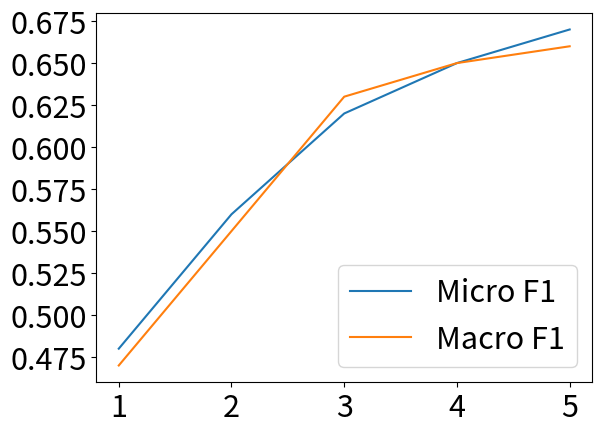

Generate this figure with matplotlib:
import matplotlib.pyplot as plt
from matplotlib.ticker import MaxNLocator

if __name__ == "__main__":
    # dblp
    # plt_micro = [0.39, 0.60, 0.63, 0.66, 0.66, 0.66, 0.67, 0.67, 0.67, 0.67]
    # plt_macro = [0.35, 0.57, 0.59, 0.63, 0.63, 0.63, 0.64, 0.64, 0.65, 0.65]

    # books
    # plt_micro = [0.44, 0.50, 0.56, 0.58, 0.59, 0.60, 0.61, 0.61, 0.61, 0.61]
    # plt_macro = [0.46, 0.52, 0.57, 0.59, 0.59, 0.60, 0.62, 0.61, 0.61, 0.61]

    #dblp seeds
    # plt_micro = [0.52, 0.59, 0.66, 0.68, 0.70]
    # plt_macro = [0.51, 0.58, 0.63, 0.66, 0.67]

    # books seeds
    plt_micro = [0.48, 0.56, 0.62, 0.65, 0.67]
    plt_macro = [0.47, 0.55, 0.63, 0.65, 0.66]

    ax = plt.figure().gca()
    plt_x = [1, 2, 3, 4, 5]
    ax.xaxis.set_major_locator(MaxNLocator(integer=True))
    # plt.ylim(0, 1)

    # plt_micro = [0.58, 0.59, 0.60, 0.65, 0.61, 0.61, 0.62, 0.62, 0.62]
    # plt_macro = [0.62, 0.70, 0.78, 0.79]

    plt.plot(plt_x, plt_micro, label="Micro F1")
    plt.plot(plt_x, plt_macro, label="Macro F1")
    # plt.xlabel("Number of seedwords", fontsize=22)
    # plt.ylabel("F1 score", fontsize=22)
    plt.xticks(fontsize=22)
    plt.yticks(fontsize=22)
    plt.legend(prop={'size': 22}, loc="lower right")

    plt.savefig('./books_seeds.png')
    # plt.show()
